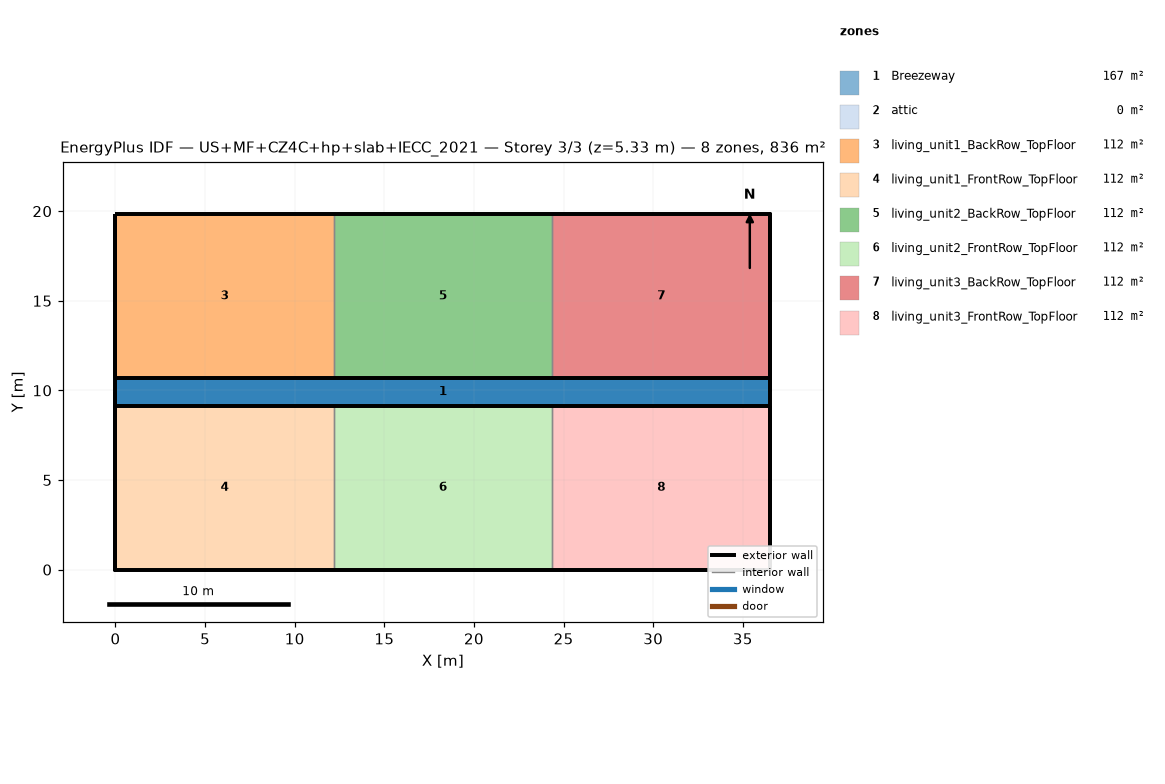
=== STOREY PLAN SPEC (per zone: floor XY polygon, exterior-wall plan segments, windows/doors) ===
zone 1: Breezeway  (167.0 m²)
  floor: (36.54, 9.16) (0.00, 9.16) (0.00, 10.68) (36.54, 10.68)
  floor: (36.54, 9.16) (0.00, 9.16) (0.00, 10.68) (36.54, 10.68)
  floor: (36.54, 9.16) (0.00, 9.16) (0.00, 10.68) (36.54, 10.68)
zone 2: attic  (0.0 m²)
  exterior wall: (36.54, 0.00) – (36.54, 19.84) – (36.54, 9.92)  [29.8 m]
  exterior wall: (0.00, 19.84) – (0.00, 0.00) – (0.00, 9.92)  [29.8 m]
zone 3: living_unit1_BackRow_TopFloor  (111.5 m²)
  floor: (12.18, 10.68) (0.00, 10.68) (0.00, 19.84) (12.18, 19.84)
  exterior wall: (12.18, 19.84) – (0.00, 19.84)  [12.2 m]
  exterior wall: (0.00, 19.84) – (0.00, 10.68)  [9.2 m]
  exterior wall: (0.00, 10.68) – (12.18, 10.68)  [12.2 m]
  interior walls: 1
zone 4: living_unit1_FrontRow_TopFloor  (111.5 m²)
  floor: (12.18, 0.00) (0.00, 0.00) (0.00, 9.16) (12.18, 9.16)
  exterior wall: (0.00, 0.00) – (12.18, 0.00)  [12.2 m]
  exterior wall: (0.00, 9.16) – (0.00, 0.00)  [9.2 m]
  exterior wall: (12.18, 9.16) – (0.00, 9.16)  [12.2 m]
  interior walls: 1
zone 5: living_unit2_BackRow_TopFloor  (111.5 m²)
  floor: (24.36, 10.68) (12.18, 10.68) (12.18, 19.84) (24.36, 19.84)
  exterior wall: (12.18, 10.68) – (24.36, 10.68)  [12.2 m]
  exterior wall: (24.36, 19.84) – (12.18, 19.84)  [12.2 m]
  interior walls: 2
zone 6: living_unit2_FrontRow_TopFloor  (111.5 m²)
  floor: (24.36, 0.00) (12.18, 0.00) (12.18, 9.16) (24.36, 9.16)
  exterior wall: (12.18, 0.00) – (24.36, 0.00)  [12.2 m]
  exterior wall: (24.36, 9.16) – (12.18, 9.16)  [12.2 m]
  interior walls: 2
zone 7: living_unit3_BackRow_TopFloor  (111.5 m²)
  floor: (36.54, 10.68) (24.36, 10.68) (24.36, 19.84) (36.54, 19.84)
  exterior wall: (36.54, 10.68) – (36.54, 19.84)  [9.2 m]
  exterior wall: (36.54, 19.84) – (24.36, 19.84)  [12.2 m]
  exterior wall: (24.36, 10.68) – (36.54, 10.68)  [12.2 m]
  interior walls: 1
zone 8: living_unit3_FrontRow_TopFloor  (111.5 m²)
  floor: (36.54, 0.00) (24.36, 0.00) (24.36, 9.16) (36.54, 9.16)
  exterior wall: (24.36, 0.00) – (36.54, 0.00)  [12.2 m]
  exterior wall: (36.54, 0.00) – (36.54, 9.16)  [9.2 m]
  exterior wall: (36.54, 9.16) – (24.36, 9.16)  [12.2 m]
  interior walls: 1

=== DERIVED (storey summary) ===
Building: US+MF+CZ4C+hp+slab+IECC_2021
Storey: 3 of 3  (floor level z = 5.33 m)
Storey gross floor area: 836.2 m²
Zones on this storey: 8
  - Breezeway: floor 167.0 m²
  - attic: floor 0.0 m²; exterior wall 59.5 m (81.9 m²); WWR 0.0%
  - living_unit1_BackRow_TopFloor: floor 111.5 m²; exterior wall 33.5 m (86.9 m²); WWR 0.0%
  - living_unit1_FrontRow_TopFloor: floor 111.5 m²; exterior wall 33.5 m (86.9 m²); WWR 0.0%
  - living_unit2_BackRow_TopFloor: floor 111.5 m²; exterior wall 24.4 m (63.1 m²); WWR 0.0%
  - living_unit2_FrontRow_TopFloor: floor 111.5 m²; exterior wall 24.4 m (63.1 m²); WWR 0.0%
  - living_unit3_BackRow_TopFloor: floor 111.5 m²; exterior wall 33.5 m (86.9 m²); WWR 0.0%
  - living_unit3_FrontRow_TopFloor: floor 111.5 m²; exterior wall 33.5 m (86.9 m²); WWR 0.0%
Zone adjacency (shared interzone walls):
  - living_unit1_BackRow_TopFloor ↔ living_unit2_BackRow_TopFloor
  - living_unit1_FrontRow_TopFloor ↔ living_unit2_FrontRow_TopFloor
  - living_unit2_BackRow_TopFloor ↔ living_unit3_BackRow_TopFloor
  - living_unit2_FrontRow_TopFloor ↔ living_unit3_FrontRow_TopFloor